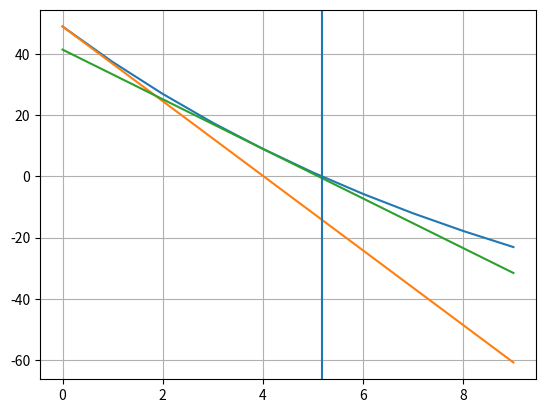

Source code (Python):
import math as m
import matplotlib.pyplot as plt

class Bond:
    def __init__(self, maturity, coupon):
        self.maturity = maturity
        self.coupon = coupon #annual in %
    
    def pv(self, r):
        sum = 100*m.pow(1+r, -self.maturity)
        for i in range(1, self.maturity+1):
            sum += self.coupon*m.pow(1+r, -i)
        return round(sum,2)
    
    def pv_derivative(self, r):
        sum = -self.maturity*100*m.pow(1+r, -self.maturity-1)
        for i in range(1, self.maturity+1):
            sum += -i*self.coupon*m.pow(1+r, -i-1)
        return round(sum,2)

    def pv_num_derivative(self, r):
        return (self.pv(r+0.001)-self.pv(r))/0.001

    def ytm(self, price):
        x = 0
        while(abs(round(self.pv(x)-price,2))>0):
            x = x - (self.pv(x)-price)/self.pv_num_derivative(x)
            # print(x)
        return x 

bond = Bond(10, 4)
# print(bond.pv(0.04))

price = 91
ir = range(10)

ytm = bond.ytm(price)
print(ytm)
print(bond.pv(ytm))

pvs = [bond.pv(i*0.01) -price for i in ir]
tangent = [bond.pv(0)-price + i*0.01*bond.pv_derivative(0)  for i in ir]
tangent4 = [bond.pv(0.04)-price + (i-4)*0.01*bond.pv_derivative(0.04)  for i in ir]


plt.plot(ir, pvs)
plt.plot(ir, tangent)
plt.plot(ir, tangent4)
plt.axvline(x=ytm*100)
plt.grid(True)
plt.show()